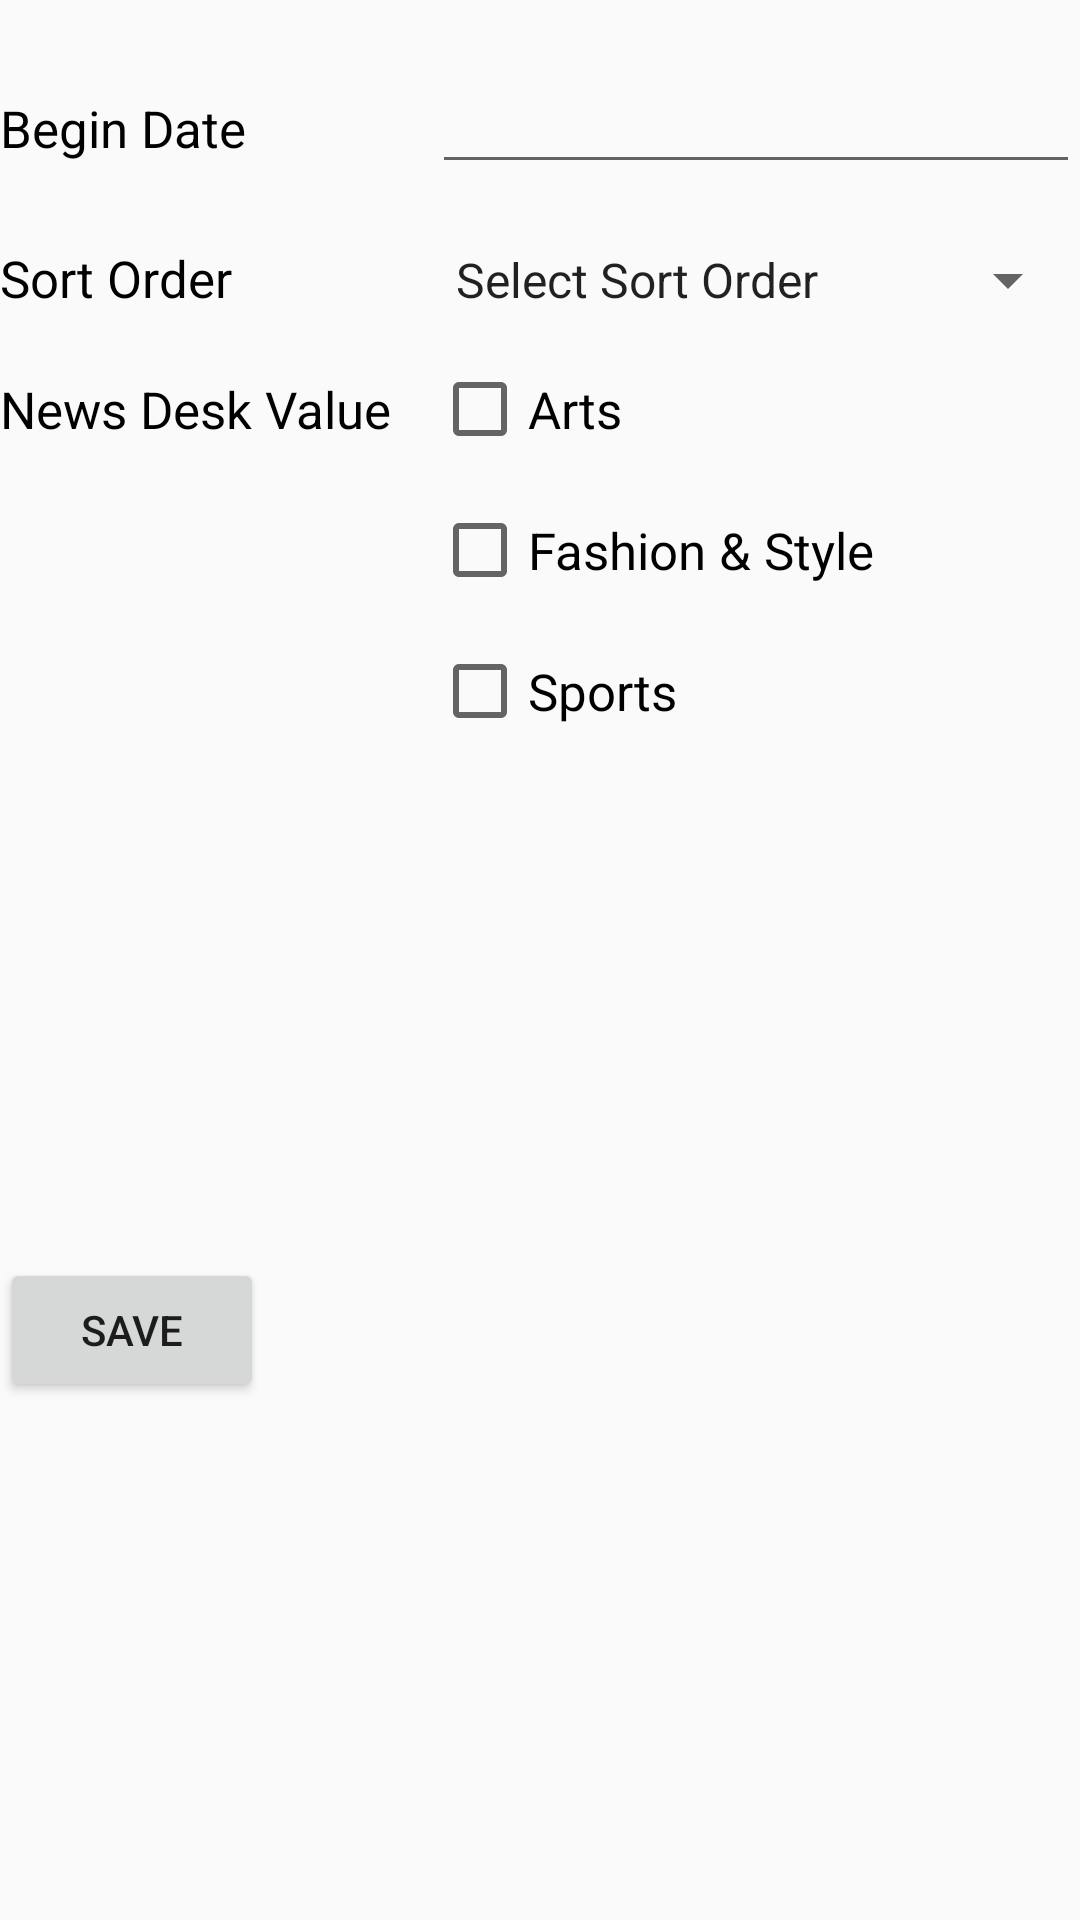

Reconstruct the res/layout file that produces this screen, plus the resources it refers to.
<!-- AndroidManifest.xml: application theme AppTheme -->
<!-- res/layout/fragment_settings.xml -->
<?xml version="1.0" encoding="utf-8"?>

<layout xmlns:android="http://schemas.android.com/apk/res/android"
    xmlns:app="http://schemas.android.com/apk/res-auto">

    <androidx.constraintlayout.widget.ConstraintLayout
        android:orientation="vertical"
        android:padding="@dimen/activity_horizontal_margin"
        android:layout_width="match_parent"
        android:layout_height="match_parent">

        <androidx.constraintlayout.widget.Guideline
            android:id="@+id/detail_guideline"
            android:layout_width="wrap_content"
            android:layout_height="wrap_content"
            android:orientation="vertical"
            app:layout_constraintGuide_percent="0.40" />

        <TextView
            android:id="@+id/begin_date_label"
            android:text="@string/begin_date"
            android:textSize="17sp"
            android:textColor="#000000"
            android:layout_width="0dp"
            android:layout_height="wrap_content"
            app:layout_constraintStart_toStartOf="parent"
            app:layout_constraintEnd_toStartOf="@+id/detail_guideline"
            app:layout_constraintTop_toTopOf="parent"
            app:layout_constraintBaseline_toBaselineOf="@+id/begin_date_text"/>

        <EditText
            android:id="@+id/begin_date_text"
            android:layout_weight="2"
            android:layout_width="0dp"
            android:layout_height="wrap_content"
            android:layout_marginVertical="20dp"
            app:layout_constraintStart_toEndOf="@+id/detail_guideline"
            app:layout_constraintEnd_toEndOf="parent"
            app:layout_constraintTop_toTopOf="parent"/>

        <TextView
            android:id="@+id/sort_order_label"
            android:text="@string/sort_order"
            android:textSize="17sp"
            android:textColor="#000000"
            android:layout_width="0dp"
            android:layout_height="wrap_content"
            app:layout_constraintStart_toStartOf="parent"
            app:layout_constraintEnd_toStartOf="@+id/detail_guideline"
            app:layout_constraintTop_toBottomOf="@+id/begin_date_label"
            app:layout_constraintBaseline_toBaselineOf="@+id/sort_order_spinner"/>

        <Spinner
            android:id="@+id/sort_order_spinner"
            android:layout_weight="2"
            android:entries="@array/sort_order_array"
            android:layout_width="0dp"
            android:layout_height="wrap_content"
            android:layout_marginVertical="20dp"
            app:layout_constraintStart_toEndOf="@+id/detail_guideline"
            app:layout_constraintEnd_toEndOf="parent"
            app:layout_constraintTop_toBottomOf="@+id/begin_date_text"/>

        <TextView
            android:id="@+id/news_desk_value_label"
            android:text="@string/news_desk_value"
            android:textSize="17sp"
            android:textColor="#000000"
            android:layout_width="0dp"
            android:layout_height="wrap_content"
            app:layout_constraintStart_toStartOf="parent"
            app:layout_constraintEnd_toStartOf="@+id/detail_guideline"
            app:layout_constraintTop_toBottomOf="@+id/sort_order_label"
            app:layout_constraintBaseline_toBaselineOf="@+id/arts_check_box"/>

        <CheckBox
            android:id="@+id/arts_check_box"
            android:text="@string/arts"
            android:textSize="17sp"
            android:layout_width="wrap_content"
            android:layout_height="wrap_content"
            android:layout_marginVertical="15dp"
            app:layout_constraintStart_toEndOf="@+id/detail_guideline"
            app:layout_constraintTop_toBottomOf="@+id/sort_order_spinner"/>

        <CheckBox
            android:id="@+id/fashion_style_check_box"
            android:text="@string/fashion_style"
            android:textSize="17sp"
            android:layout_width="wrap_content"
            android:layout_height="wrap_content"
            android:layout_marginVertical="15dp"
            app:layout_constraintStart_toEndOf="@+id/detail_guideline"
            app:layout_constraintTop_toBottomOf="@+id/arts_check_box"/>

        <CheckBox
            android:id="@+id/sports_check_box"
            android:text="@string/sports"
            android:textSize="17sp"
            android:layout_width="wrap_content"
            android:layout_height="wrap_content"
            android:layout_marginVertical="15dp"
            app:layout_constraintStart_toEndOf="@+id/detail_guideline"
            app:layout_constraintTop_toBottomOf="@+id/fashion_style_check_box"/>

        <Button
            android:id="@+id/save_button"
            android:text="@string/save"
            android:layout_centerInParent="true"
            android:layout_width="wrap_content"
            android:layout_height="wrap_content"
            app:layout_constraintTop_toBottomOf="@+id/sports_check_box"
            app:layout_constraintBottom_toBottomOf="parent"/>

    </androidx.constraintlayout.widget.ConstraintLayout>
</layout>
<!-- resources referenced by this layout -->
<resources>
  <string-array name="sort_order_array">
          <item>Select Sort Order</item>
          <item>Oldest</item>
          <item>Newest</item>
      </string-array>
  <string name="arts">Arts</string>
  <string name="begin_date">Begin Date</string>
  <string name="fashion_style">Fashion &amp; Style</string>
  <string name="news_desk_value">News Desk Value</string>
  <string name="save">Save</string>
  <string name="sort_order">Sort Order</string>
  <string name="sports">Sports</string>
  <style name="AppTheme" parent="Theme.AppCompat.Light.DarkActionBar">
          
          <item name="colorPrimary">@color/colorPrimary</item>
          <item name="colorPrimaryDark">@color/colorPrimaryDark</item>
          <item name="colorAccent">@color/colorAccent</item>
      </style>
  <!-- not gathered from this repository: default colours our renderer supplied (Android Studio template values) -->
  <color name="colorPrimary">#FF6200EE</color>
  <color name="colorPrimaryDark">#FF3700B3</color>
  <color name="colorAccent">#FF03DAC5</color>
</resources>
